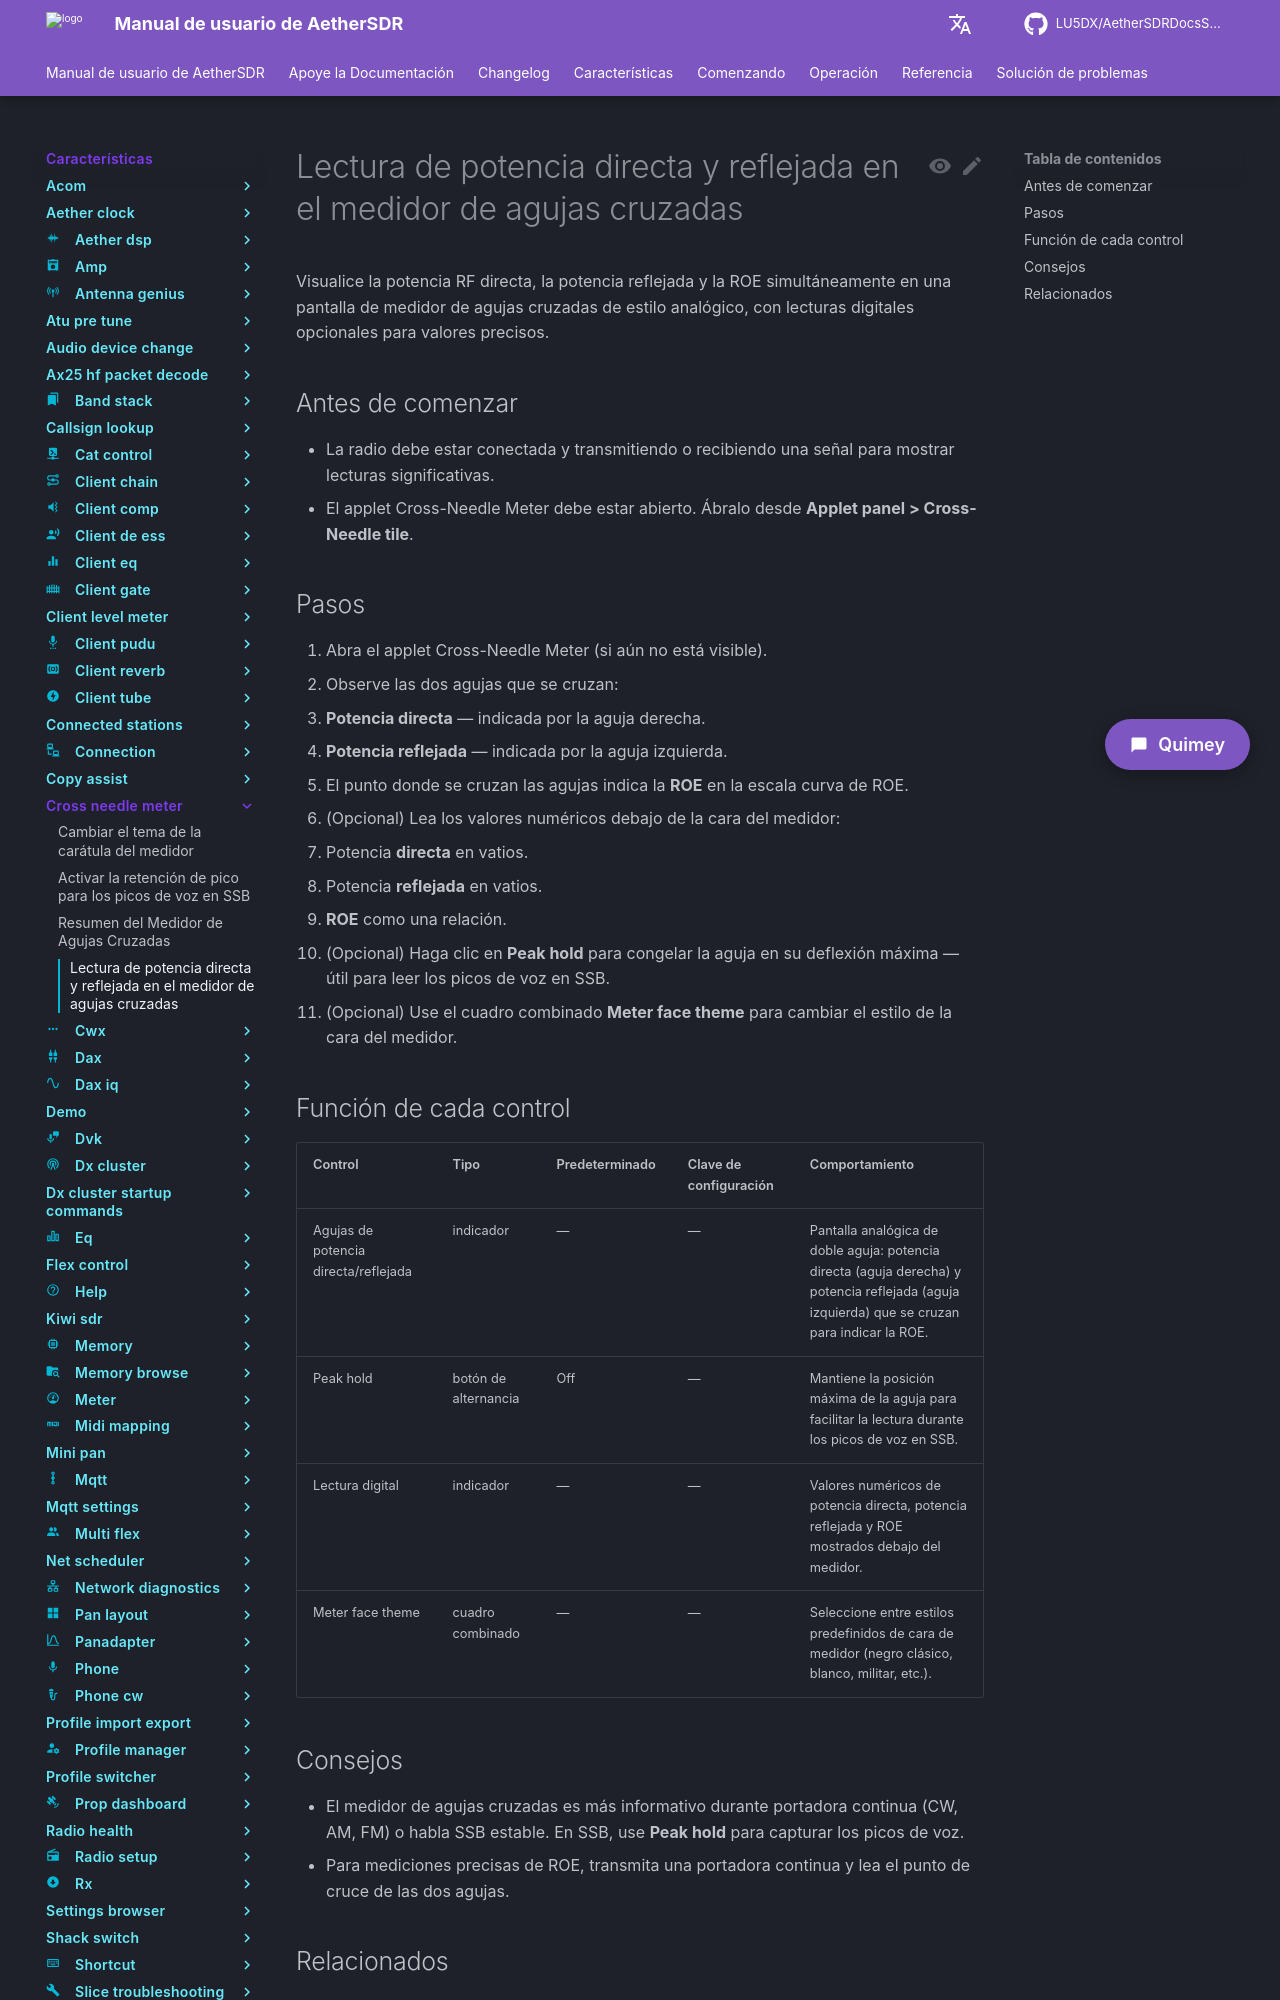

repository: LU5DX/AetherSDRDocsSpanish · page: 26.8.4/features/cross-needle-meter/read-forward-and-reflected-power-on-the-cross-needle-meter/index.html · generator: mkdocs

# Lectura de potencia directa y reflejada en el medidor de agujas cruzadas

Visualice la potencia RF directa, la potencia reflejada y la ROE simultáneamente en una pantalla de medidor de agujas cruzadas de estilo analógico, con lecturas digitales opcionales para valores precisos.

## Antes de comenzar

- La radio debe estar conectada y transmitiendo o recibiendo una señal para mostrar lecturas significativas.
- El applet Cross-Needle Meter debe estar abierto. Ábralo desde **Applet panel > Cross-Needle tile**.

## Pasos

1. Abra el applet Cross-Needle Meter (si aún no está visible).
2. Observe las dos agujas que se cruzan:
   - **Potencia directa** — indicada por la aguja derecha.
   - **Potencia reflejada** — indicada por la aguja izquierda.
   - El punto donde se cruzan las agujas indica la **ROE** en la escala curva de ROE.
3. (Opcional) Lea los valores numéricos debajo de la cara del medidor:
   - Potencia **directa** en vatios.
   - Potencia **reflejada** en vatios.
   - **ROE** como una relación.
4. (Opcional) Haga clic en **Peak hold** para congelar la aguja en su deflexión máxima — útil para leer los picos de voz en SSB.
5. (Opcional) Use el cuadro combinado **Meter face theme** para cambiar el estilo de la cara del medidor.
